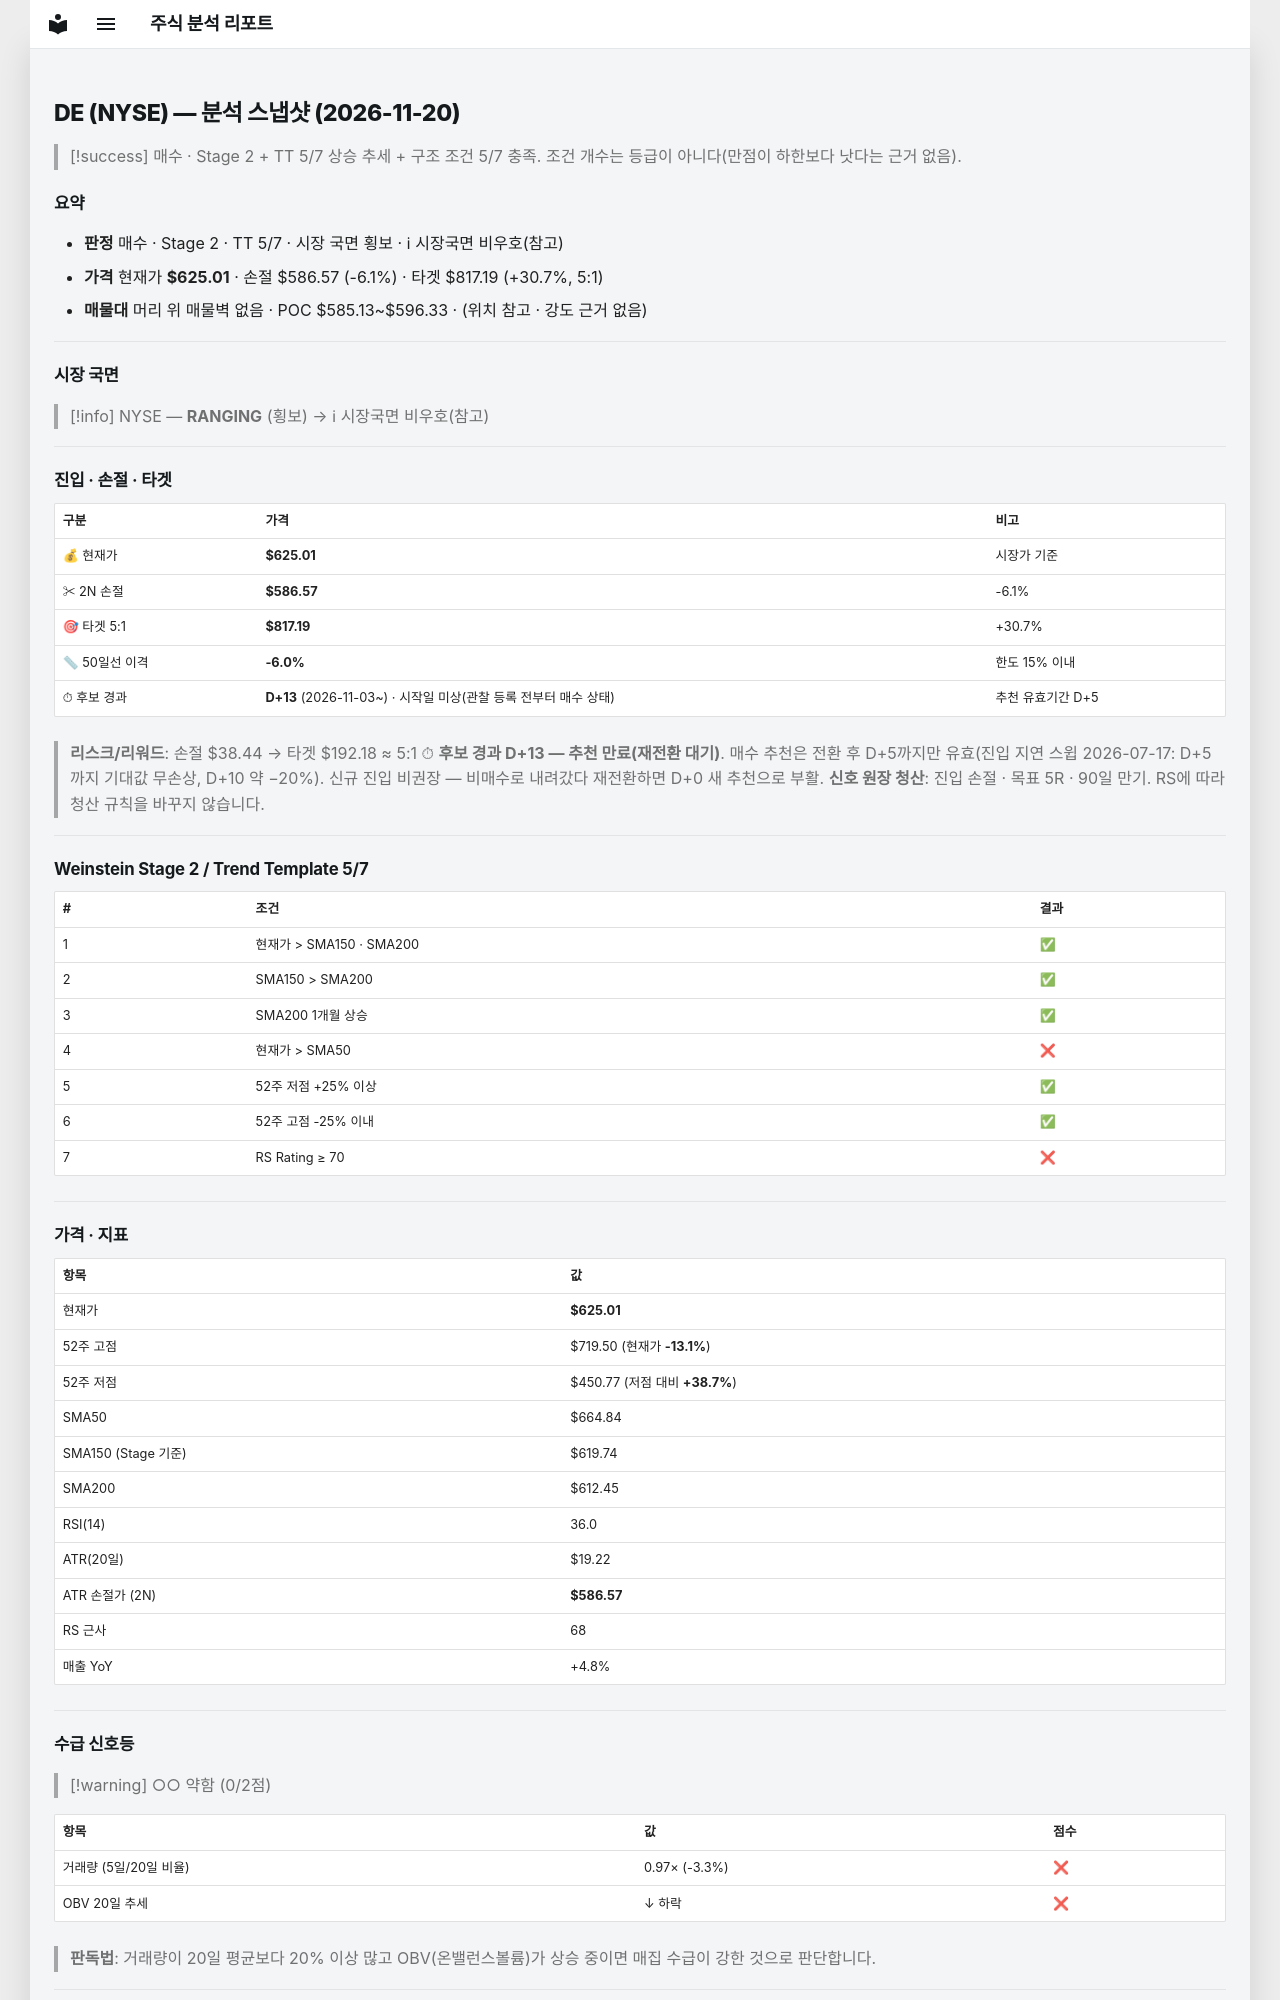

repository: soloandco/stock-reports · page: snapshots/DE-2026-11-20/index.html · generator: mkdocs

---
type: analysis-snapshot
title: DE 분석 스냅샷
ticker: DE
market: NYSE
created: 2026-11-20
updated: 2026-11-20
bar-date: 2026-11-19
verdict: 매수관찰
real-rr: 2.46
sma50-gap-pct: -6.0
candidate-days: 13
candidate-since: 2026-11-03
candidate-start-unknown: true
weekly-position: 저항대아래
weekly-overhead-price: 719.50
weekly-overhead-pct: 15.1
stage: 2
trend-template-score: 5
tt-max: 7
ma-set: sma-50-150-200
price: 625.010009765625
stop-price: 586.5740370340001
market-regime: RANGING
supply-demand-score: 0/2
supply-demand-label: 약함
status: tracking
tags:
  - stock-agent
  - watchlist
  - DE
  - analysis
related:
  - "[[analysis-template]]"
---

# DE (NYSE) — 분석 스냅샷 (2026-11-20)

> [!success] 매수 · Stage 2 + TT 5/7
> 상승 추세 + 구조 조건 5/7 충족. 조건 개수는 등급이 아니다(만점이 하한보다 낫다는 근거 없음).

## 요약

- **판정** 매수 · Stage 2 · TT 5/7 · 시장 국면 횡보 · ℹ 시장국면 비우호(참고)
- **가격** 현재가 **$625.01** · 손절 $586.57 (-6.1%) · 타겟 $817.19 (+30.7%, 5:1)
- **매물대** 머리 위 매물벽 없음 · POC $585.13~$596.33 · (위치 참고 · 강도 근거 없음)

---

## 시장 국면

> [!info] NYSE — **RANGING** (횡보) → ℹ 시장국면 비우호(참고)

---

## 진입 · 손절 · 타겟

| 구분 | 가격 | 비고 |
|------|------|------|
| 💰 현재가 | **$625.01** | 시장가 기준 |
| ✂ 2N 손절 | **$586.57** | -6.1% |
| 🎯 타겟 5:1 | **$817.19** | +30.7% |
| 📏 50일선 이격 | **-6.0%** | 한도 15% 이내 |
| ⏱ 후보 경과 | **D+13** (2026-11-03~) · 시작일 미상(관찰 등록 전부터 매수 상태) | 추천 유효기간 D+5 |

> **리스크/리워드**: 손절 $38.44 → 타겟 $192.18 ≈ 5:1
> ⏱ **후보 경과 D+13 — 추천 만료(재전환 대기)**. 매수 추천은 전환 후 D+5까지만 유효(진입 지연 스윕 2026-07-17: D+5까지 기대값 무손상, D+10 약 −20%). 신규 진입 비권장 — 비매수로 내려갔다 재전환하면 D+0 새 추천으로 부활.
> **신호 원장 청산**: 진입 손절 · 목표 5R · 90일 만기. RS에 따라 청산 규칙을 바꾸지 않습니다.

---

## Weinstein Stage 2 / Trend Template 5/7

| # | 조건 | 결과 |
|---|------|------|
| 1 | 현재가 > SMA150 · SMA200 | ✅ |
| 2 | SMA150 > SMA200 | ✅ |
| 3 | SMA200 1개월 상승 | ✅ |
| 4 | 현재가 > SMA50 | ❌ |
| 5 | 52주 저점 +25% 이상 | ✅ |
| 6 | 52주 고점 -25% 이내 | ✅ |
| 7 | RS Rating ≥ 70 | ❌ |

---

## 가격 · 지표

| 항목 | 값 |
|------|---|
| 현재가 | **$625.01** |
| 52주 고점 | $719.50 (현재가 **-13.1%**) |
| 52주 저점 | $450.77 (저점 대비 **+38.7%**) |
| SMA50 | $664.84 |
| SMA150 (Stage 기준) | $619.74 |
| SMA200 | $612.45 |
| RSI(14) | 36.0 |
| ATR(20일) | $19.22 |
| ATR 손절가 (2N) | **$586.57** |
| RS 근사 | 68 |
| 매출 YoY | +4.8% |

---
## 수급 신호등

> [!warning] ○○ 약함 (0/2점)

| 항목 | 값 | 점수 |
|------|------|------|
| 거래량 (5일/20일 비율) | 0.97× (-3.3%) | ❌ |
| OBV 20일 추세 | ↓ 하락 | ❌ |

> **판독법**: 거래량이 20일 평균보다 20% 이상 많고 OBV(온밸런스볼륨)가 상승 중이면 매집 수급이 강한 것으로 판단합니다.

---
